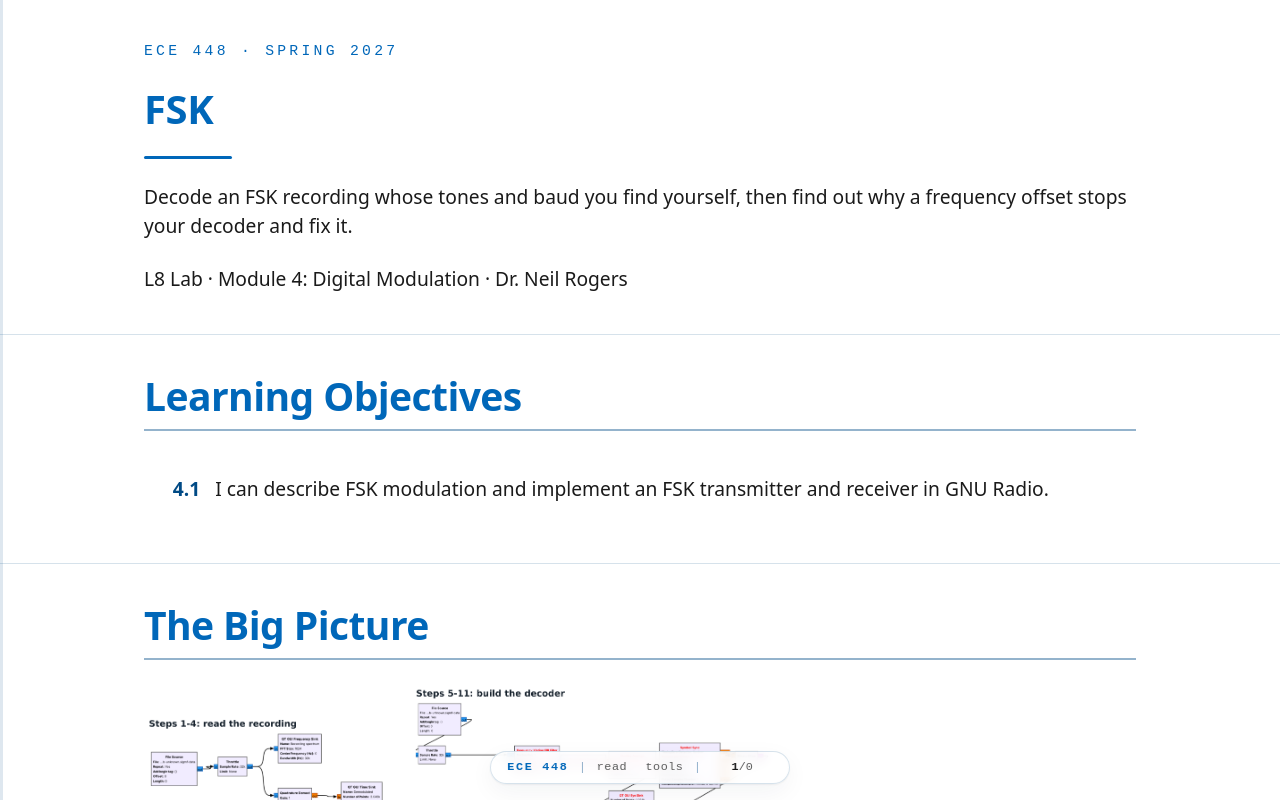

repository: livethisdream/ece448 · page: module04/L08-lab-fsk/index.html · generator: jekyll

---
frame_view: true
---

# L8 Lab — FSK

::::{frame}
:class: title-frame

<div class="course-mark">ECE 448 · Spring 2027</div>

<h1 class="frame-title">FSK</h1>

<div class="title-rule"></div>

Decode an FSK recording whose tones and baud you find yourself, then find out why a frequency offset stops your decoder and fix it.

L8 Lab · Module 4: Digital Modulation · Dr. Neil Rogers
::::

::::{frame} Learning Objectives

<ol class="lo-list" style="--module: '4'">
  <li>I can describe FSK modulation and implement an FSK transmitter and receiver in GNU Radio.</li>
</ol>
::::

::::{frame} The Big Picture
:::{present}
<img src="../../viz/img/L08-big-picture.png"
     alt="The L8 Lab's three blocks as GNU Radio Companion canvases: the flowgraph that reads the recording (Steps 1 to 4) beside the decoder you build (Steps 5 to 11), and below it the same decoder with a Signal Source and a Multiply that add an offset (Steps 12 to 16)."
     style="max-width: 860px; width: 100%; display: block; margin: 0 auto;">
:::

Steps 1 to 4 play `L08-lab-unknown.sigmf-data`, a recording from a transmitter like the one you built in class, with its own baud rate and tones, and read those off a spectrum and a demodulator. Steps 5 to 11 build a decoder from Lesson 8's blocks with those settings and recover the recording's message into a file. Steps 12 to 16 shift the recording by a frequency offset your flowgraph draws at random and does not show, as a second radio's oscillator would; you find out from the spectrum and the eye why the text stops, and retune your receiver to bring it back. Your Part 1 predictions go with Steps 15 and 16, what you work out goes in Tables A and B of the packet, and the screenshots go in Figures 1 to 4. Nothing in this lab transmits.
::::

::::{frame} Predict First
:class: viz-frame

:::{depth}
Choose a deviation and a frequency offset. The dashed blue lines are the eye's two levels with no offset. Before you press **Show the eye**, set the My Prediction slider to where you think the lower level will sit. Changing either setting or your guess hides the answer again, so each guess comes first. The widget leaves out the receive filter and keeps every offset at or below half the deviation, where the text still arrives; Step 12's offset is larger, and the flowgraph hides its value.
:::

:::{present}
<iframe src="../../viz/fsk-offset-predict.html"
        width="100%" height="466"
        style="border: 1px solid #cddce9; border-radius: 6px;"
        loading="lazy"
        title="Choose an FSK deviation and a frequency offset, predict the lower level of the demodulator's eye, then show the eye">
</iframe>
:::
::::

::::{frame} Read the Recording
:::{present}
- Play `L08-lab-unknown.sigmf-data` into a spectrum and a demodulator.
- Read its two tone frequencies and its symbol rate.
- Set `f_center`, `dev`, and `baud` from them.
:::
:::{present}
<img src="../../viz/img/L08-canvas-view.png"
     alt="The flowgraph that reads the recording, in GNU Radio Companion: File Source on L08-lab-unknown.sigmf-data, Throttle, a QT GUI Frequency Sink, and a Quadrature Demod feeding a QT GUI Time Sink"
     style="max-width: 520px; width: 100%; display: block; margin: 0 auto;">
:::

The recording comes from a transmitter like the one you built in class, with the same packets, but with a baud rate and tone frequencies of its own. Your job is to recover its message.

1. **Read the meta file.** Put `L08-lab-unknown.sigmf-data` and `L08-lab-unknown.sigmf-meta` from the Lab Packet frame in one folder, open the `.sigmf-meta` in a text editor, and note `core:sample_rate`. The samples are complex float, the type GNU Radio calls complex.
2. **Find the tones.** In GRC choose File, New, QT GUI, and save the flowgraph as `L08-lab-decoder.grc` in that folder. Set `samp_rate` to the sample rate, and add a complex File Source on the `.sigmf-data` with Repeat set to Yes, a complex Throttle at `samp_rate`, and a complex QT GUI Frequency Sink with bandwidth `samp_rate`. Run it and read the frequencies of the two tones; the two tracks need not sit evenly about 0.

    <div class="rec" data-lab="L08">
    <label>Step 2: The two tone frequencies (Hz) <input data-field="b.tones"></label>
    </div>
3. **Find the symbol rate.** Add a Quadrature Demod with gain 1 on the Throttle's output and a float QT GUI Time Sink on its output, with 2048 points at `samp_rate`. The output jumps between two levels; zoom in with the mouse until you can read the shortest stay at one level, which is one bit, and take the symbol rate as one over its length, as Lesson 8's "FSK on a Real Radio" does.

    <div class="rec" data-lab="L08">
    <label>Step 3: The symbol rate (baud) <input data-field="b.baud"></label>
    </div>
4. **Name the settings.** Add three Variables: `f_center`, the midpoint of the two tones; `dev`, half their spacing; and `baud`, the symbol rate. Every decoder setting below comes from these three, so a mistake here shows up everywhere downstream.
::::

::::{frame} Build the Decoder
:::{present}
- Shift the midpoint to 0 and filter: a Frequency Xlating FIR Filter.
- Then Lesson 8's receiver, with your three Variables in every setting.
- Recover the message; screenshot the canvas and the text.
:::
:::{present}
<img src="../../viz/img/L08-canvas-decoder.png"
     alt="L08-lab-decoder.grc in GNU Radio Companion: File Source, Throttle, Frequency Xlating FIR Filter, Quadrature Demod, Moving Average with a QT GUI Eye Sink, Symbol Sync, Binary Slicer, Correlate Access Code - Tag Stream, Repack Bits, and a File Sink writing rx.txt; the blocks that use f_center, dev, and baud show red until those Variables exist"
     style="max-width: 620px; width: 100%; display: block; margin: 0 auto;">
:::

5. **Shift and filter.** Disable the Quadrature Demod and the Time Sink from Step 3, and on the Throttle's output add a Frequency Xlating FIR Filter, the block Lesson 7's receiver used, with decimation 1, center frequency `f_center`, and taps `firdes.low_pass(1, samp_rate, dev + baud, 1000)`. It moves the midpoint of the two tones to 0 and keeps the band Lesson 8's receive filter keeps.
6. **Demodulate.** Add a Quadrature Demod whose gain turns a tone at `+dev` into an output of 1, written in terms of `samp_rate` and `dev`, as in Lesson 8's "The Quadrature Demodulator".
7. **Smooth each bit.** One bit lasts `samp_rate/baud` samples, which need not be a whole number. Add a float Moving Average with length `round(samp_rate/baud)` and scale `1/round(samp_rate/baud)`, and put a float QT GUI Eye Sink with `round(samp_rate/baud)` samples per symbol on its output.
8. **Find each bit.** Add a float Symbol Sync with the Gardner timing error detector, `samp_rate/baud` samples per symbol, loop bandwidth 0.045, and 1 output sample per symbol, then a Binary Slicer.
9. **Find each packet.** Add Correlate Access Code - Tag Stream with access code `digital.packet_utils.default_access_code`, threshold 2, and tag name `"packet_len"`, then Repack Bits with 1 bit in, 8 bits out, MSB first, and length tag key `"packet_len"`.
10. **Write the text.** Add a byte File Sink with file `rx.txt` and Unbuffered set to On. Every arrow must be black: a red arrow joins two ports of different types, so match that block's type to its neighbor's.
11. **Recover the message.** Run it for about 10 s with the eye in view, stop it, and open `rx.txt` in a text editor. Record the message, take one screenshot of your canvas and the running window side by side for Figure 1, and paste a screenshot of `rx.txt` as Figure 2. If `rx.txt` is empty, the eye tells you where to look: an eye that never opens points to `f_center`, `dev`, or the gain, an eye that smears points to `baud`, and an open eye with no text points to the access code, the tag names, or the bit order.

    <div class="rec" data-lab="L08">
    <label>Step 11: The recovered message (text) <input data-field="b.msg"></label>
    </div>
::::

::::{frame} Break It and Fix It
:::{present}
- Shift the recording by an offset the flowgraph draws and does not show.
- Find out from the spectrum and the eye why the text stops.
- Retune your receiver until the message comes back.
:::
:::{present}
<img src="../../viz/img/L08-canvas-offset.png"
     alt="Your decoder in GNU Radio Companion with the offset added: a complex Signal Source at frequency foff and a Multiply between the Throttle and the Frequency Xlating FIR Filter, the QT GUI Frequency Sink moved to the Multiply's output, and the filter's center frequency set to f_center + rx_tune; the blocks show red here only because the picture leaves out the Variables they use"
     style="max-width: 620px; width: 100%; display: block; margin: 0 auto;">
:::

12. **Add the offset.** Stop the flowgraph. Add an Import block with `import random`, and a Variable `foff` with value `random.choice([-1, 1])*random.uniform(1.2, 1.6)*dev`. Between the Throttle and the Frequency Xlating FIR Filter, add a complex Multiply, and feed its second input from a complex Signal Source with waveform Cosine, frequency `foff`, and amplitude 1. Move the Frequency Sink's input from the Throttle to the Multiply's output. The Multiply shifts the whole recording by `foff`, as a transmitter whose oscillator is off from yours would. Each run draws a new offset, and nothing on the window shows it.
13. **Add a tuning control.** Add a QT GUI Range `rx_tune` labeled RX tuning (Hz), from `-3*dev` to `3*dev` in steps of 10, starting at 0, and change the Frequency Xlating FIR Filter's center frequency to `f_center + rx_tune`. At 0 it changes nothing.
14. **Break it.** Run it for about 10 s with **RX tuning (Hz)** at 0, stop it, and open `rx.txt`. Compare it with the message you recovered in Step 11.
15. **Find out why.** Run it again with **RX tuning (Hz)** at 0, and leave it running through Step 16, because a restart draws a new offset. Read the two tone frequencies on the spectrum and the eye level nearer zero, and compare both with your Part 1 predictions. The other level may run off the eye or sink into the noise, because its tone can sit past the filter's cutoff; the level nearer zero is the one to read. Paste a screenshot of the running window, with the spectrum and the eye, as Figure 3.

    <div class="rec" data-lab="L08">
    <label>Step 15: The two tone frequencies with the offset (Hz) <input data-field="b.toneoff"></label>
    <label>Step 15: The eye level nearer zero with the offset (normalized) <input data-field="b.eyeoff"></label>
    </div>
16. **Fix it.** The offset stands for the other radio's oscillator, which you do not control, so the fix goes in your receiver. Set **RX tuning (Hz)** from what the spectrum shows, and watch the eye. If the eye moves further from where it sat in Step 11, the sign is backward. Once the eye is back, let it run about 10 s, stop it, and open `rx.txt`: the lines written after the fix are the message again. Record the setting, and paste a screenshot of the running window with `rx.txt` beside it as Figure 4. If `rx.txt` stays empty, stop the flowgraph, set the value of `foff` to 0, and run it with **RX tuning (Hz)** at 0: your decoder should recover the message as it did in Step 11, and if it does not, the fault is in Steps 5 to 10, not in the offset.

    <div class="rec" data-lab="L08">
    <label>Step 16: RX tuning that brings the text back (Hz) <input data-field="b.tune"></label>
    </div>
::::

::::{frame} No Hardware?
:class: read-only

:::{admonition} This lab needs no radio
:class: tip
Every flowgraph here runs on your laptop on my recording, and the Signal Source and Multiply of Step 12 stand in for a second radio's oscillator, so a missing or broken PlutoSDR does not matter today.
:::
::::

::::{frame} Your Part 2 Entries
:class: read-only

This frame collects every box you filled in on this page. Your entries stay in this browser only, saved as you type. **Download my packet** writes them into the Measured cells of the blank packet and saves the PDF. The download locks every field, the Predicted cells included, so type your predictions into your own copy of the packet first, then use **Fill my own copy** and choose that file: the page keeps your predictions and adds your measurements beside them. Paste Figures 1 to 4 and write Part 3 in your copy, or on the printout, and upload one PDF to Gradescope. **Export entries** saves a small backup file you can **Import** on another laptop.

<div class="rec-summary" data-lab="L08" data-pdf="../../labs/ECE448_Lab_L08_FSK_blank.pdf" data-file="ECE448_L08_Lab"></div>
::::

::::{frame} Lab Packet
:class: read-only doc-links

The L8 Lab packet is one submission, turned in complete before Lesson 9:

1. Part 1, Predict (individual, before the lab period): the three shaded cells in Table B, with your reasoning attached.
2. Part 2, Measure (in class, on your own laptop): the white Measured cells of Tables A and B, and Figures 1 to 4.
3. Part 3, Analyze (individual, after the lab): three prompts, each answered from your own tables and figures.

- <a class="doc-link" href="../../labs/ECE448_Lab_L08_FSK_blank.pdf" target="_blank" rel="noopener">L8 Lab packet (PDF)</a>
- <a class="doc-link" href="../../grc/L08-lab-unknown.sigmf-data" download>L08-lab-unknown.sigmf-data</a> and <a class="doc-link" href="../../grc/L08-lab-unknown.sigmf-meta" download>L08-lab-unknown.sigmf-meta</a>, the recording you decode
::::

::::{frame} For Part 3
:class: read-only

Do Part 3 after class, with your tables and figures beside you. It asks about three things:

1. Your decoder on the canvas and its eye in Figure 1, block by block.
2. Your offset readings and RX tuning in Table B, against Figures 3 and 4.
3. Your RX tuning, which you set by hand from the spectrum, and a decoder that would not need it.

I grade each answer on a claim, the evidence from your own table and figures, the reasoning that connects them, and the uncertainty in your readings.
::::

::::{frame} Looking Ahead
:class: read-only

Lesson 9 sends each bit as the height of a pulse instead of a frequency: PAM.
::::
